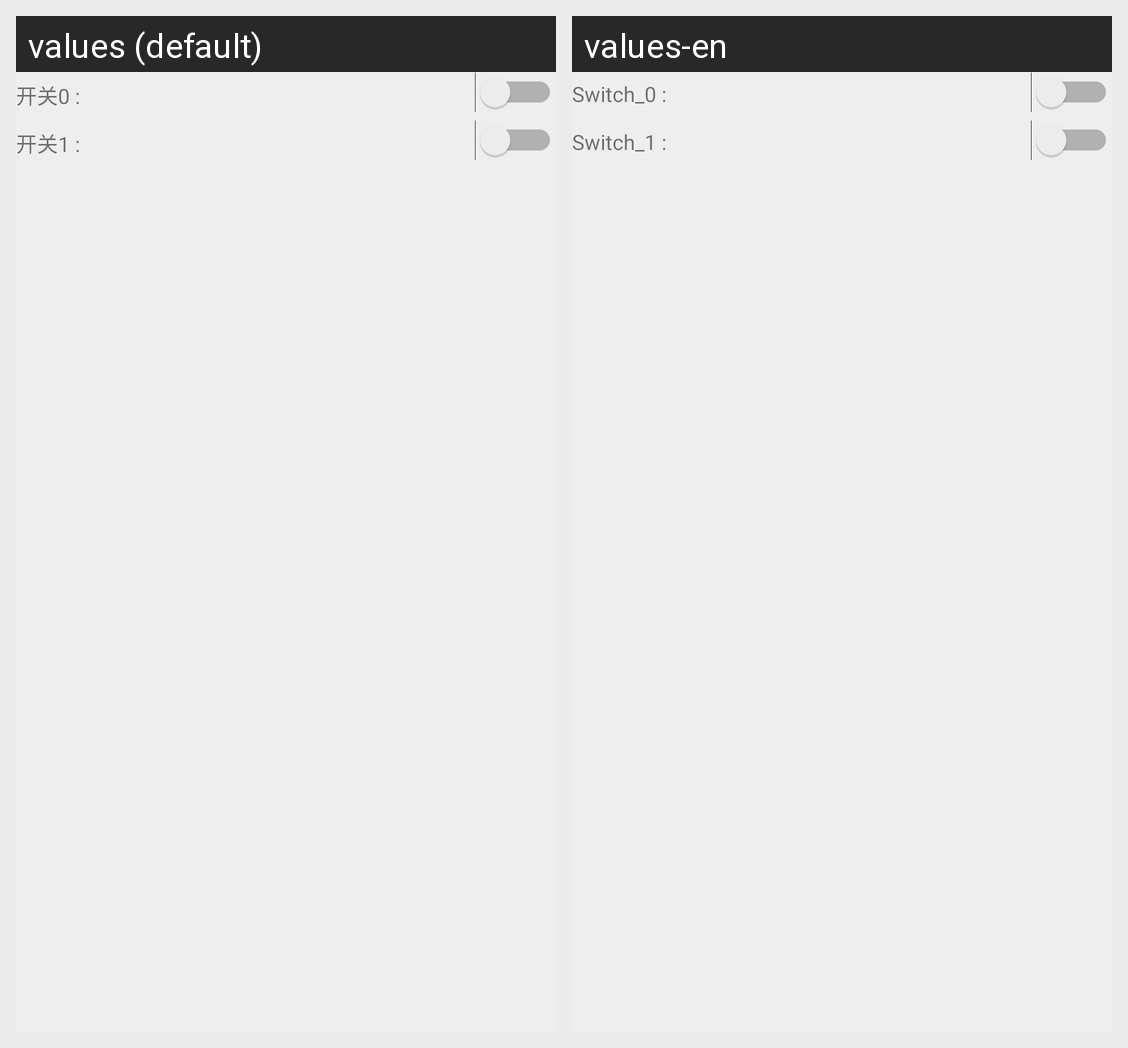

For this localized Android screen grid, give each drawn string resource with its value in every locale shown.
Android screen res/layout/fragment_switch.xml rendered under 2 locales, left to right: values (default), values-en. Device: Nexus 5 (rendered at 1080×1920; each locale shown at half size, 540×960, under a caption strip naming it); theme AppTheme.
Strings drawn on this screen, with the default value and each locale's value (text and hints the layout hard-codes, and strings that could not be matched under every locale, appear in the picture but are not listed):

switch_0
  values: 开关0 :
  values-en: Switch_0 :

switch_1
  values: 开关1 :
  values-en: Switch_1 :
